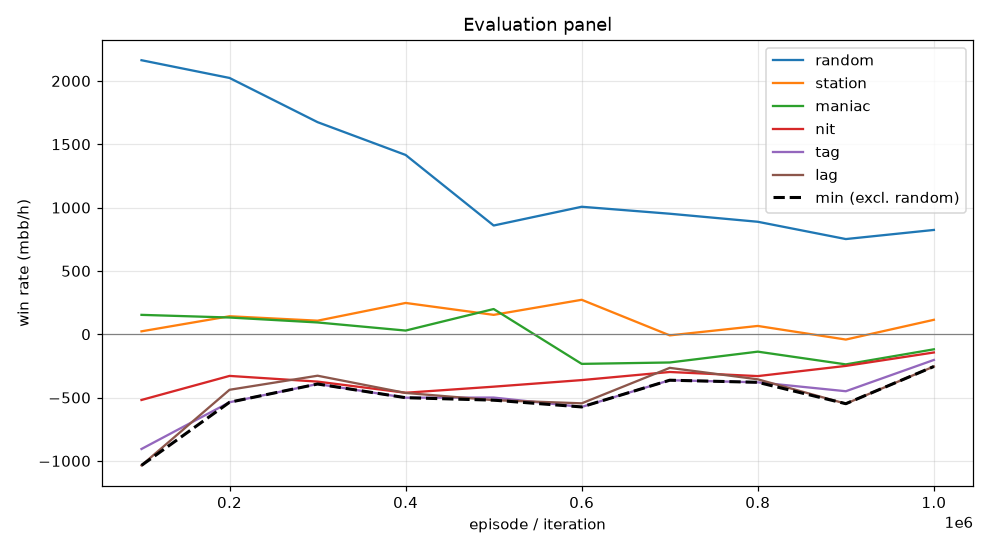

The file beside this chart, header and first rows:
episode, min, mean, random_mean, random_se, station_mean, station_se, maniac_mean, maniac_se, nit_mean, nit_se, tag_mean, tag_se, lag_mean, lag_se, act_call, act_raise, act_fold, act_check
99999, -1036, -456.9, 2164, 108.5, 23.0, 32.12, 153.0, 93.27, -519.0, 122.8, -906.0, 126.4, -1036, 130.8, 0.2911, 0.6452, 0.002921, 0.06075
199999, -537.0, -206.1, 2024, 103.2, 142.0, 27.08, 132.0, 49.94, -329.0, 108.4, -537.0, 99.95, -438.5, 98.4, 0.4039, 0.5432, 0.0004022, 0.05251
299999, -393.0, -178.9, 1674, 101.8, 107.0, 22.78, 93.0, 28.06, -374.0, 107.4, -393.0, 94.34, -327.5, 86.42, 0.4917, 0.4817, 0.0002272, 0.0264
399999, -501.0, -230.1, 1416, 86.54, 247.0, 50.08, 29.0, 10.47, -462.0, 86.18, -501.0, 72.16, -463.5, 63.9, 0.5667, 0.2848, 0.00329, 0.1452
499999, -520.5, -216.5, 858.5, 87.61, 153.0, 91.94, 199.0, 93, -414.0, 74.45, -500.0, 86.42, -520.5, 91.34, 0.5178, 0.3119, 0.1183, 0.05204
599999, -574.0, -288.7, 1006, 84.7, 272.0, 76.64, -234.0, 119.1, -362.0, 71.61, -574.0, 81.76, -545.5, 94.05, 0.4815, 0.3192, 0.0881, 0.1112
699999, -363.0, -231.7, 951.5, 86.13, -9.0, 81.85, -223.0, 121.2, -298.0, 85.2, -363.0, 95.64, -265.5, 104.4, 0.4034, 0.4446, 0.1116, 0.04041
799999, -379.5, -227.6, 888.0, 84.31, 65.5, 91.69, -137.5, 116.5, -330.5, 73.98, -379.5, 90.23, -356.0, 101.1, 0.4503, 0.3545, 0.1382, 0.05713
899999, -548.5, -305.7, 751.5, 82.37, -42.0, 99.58, -238.0, 113.2, -250.0, 76.84, -450.0, 91.03, -548.5, 101.2, 0.4437, 0.3636, 0.1408, 0.05191
999999, -254.5, -121.3, 823.5, 92.37, 114.0, 95.81, -119.0, 114.9, -144.0, 76.24, -203.0, 90.79, -254.5, 102.1, 0.3813, 0.4343, 0.1518, 0.03261
